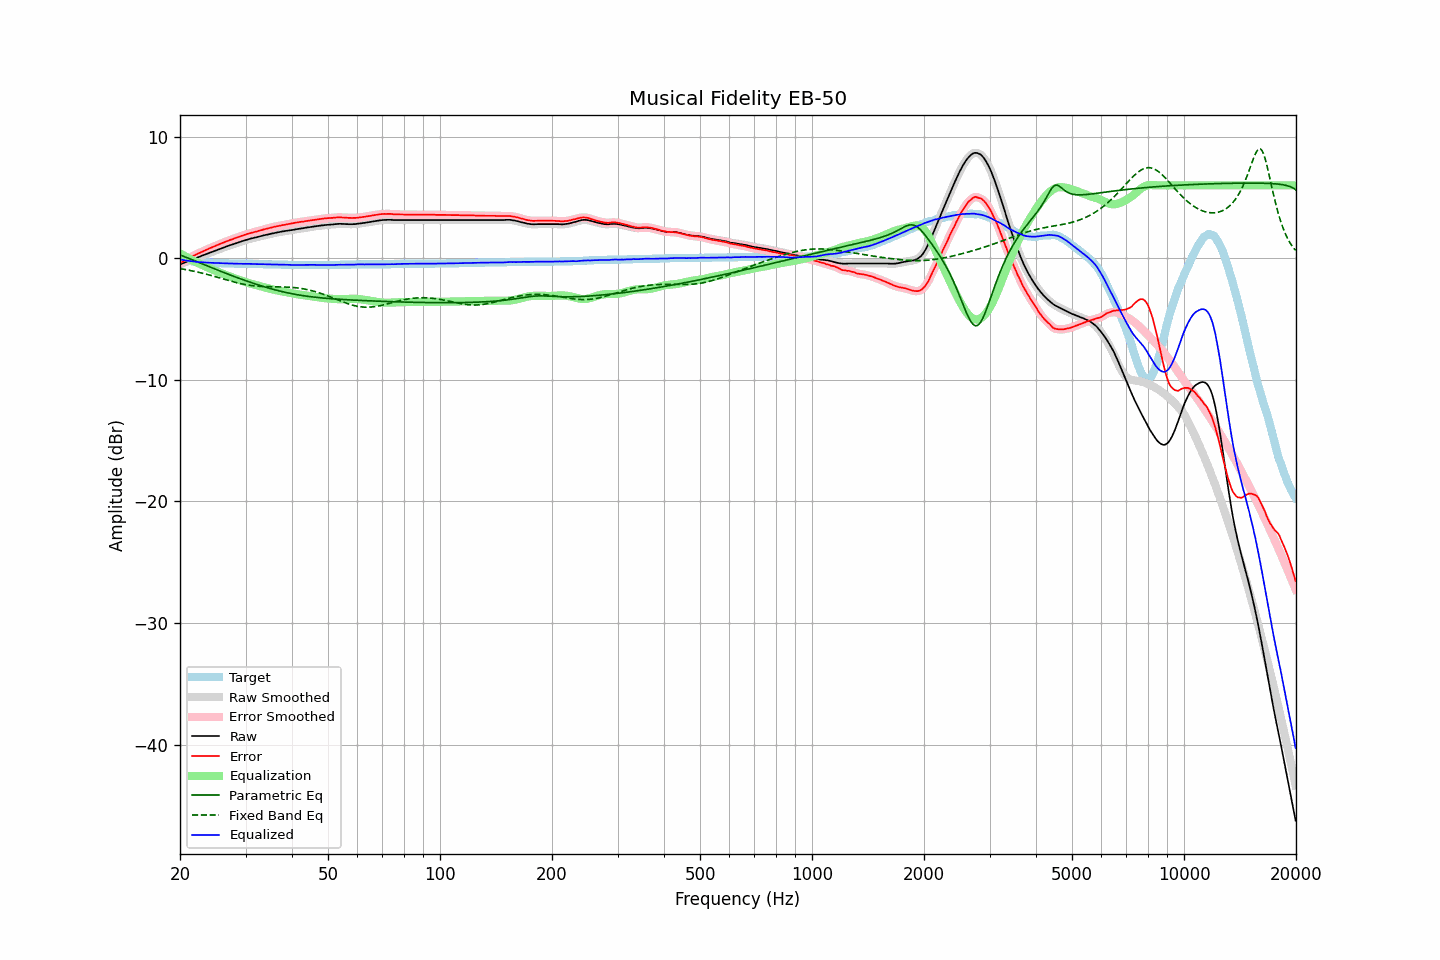

Values plotted in this chart, from the file beside it:
frequency, raw, error, smoothed, error_smoothed, equalization, parametric_eq, fixed_band_eq, equalized_raw, equalized_smoothed, target
20.00, -0.50, -0.41, -0.49, -0.40, 0.41, 0.27, -0.85, -0.09, -0.09, -0.09
20.20, -0.45, -0.33, -0.45, -0.33, 0.33, 0.22, -0.87, -0.11, -0.12, -0.12
20.40, -0.39, -0.25, -0.40, -0.26, 0.26, 0.17, -0.89, -0.14, -0.14, -0.14
20.61, -0.35, -0.19, -0.34, -0.18, 0.18, 0.12, -0.92, -0.17, -0.16, -0.16
20.81, -0.29, -0.11, -0.29, -0.11, 0.11, 0.07, -0.94, -0.19, -0.18, -0.18
21.02, -0.24, -0.04, -0.24, -0.04, 0.03, 0.02, -0.96, -0.20, -0.20, -0.20
21.23, -0.19, 0.03, -0.19, 0.04, -0.04, -0.03, -0.99, -0.22, -0.22, -0.22
21.44, -0.13, 0.11, -0.13, 0.11, -0.11, -0.09, -1.02, -0.24, -0.24, -0.24
21.66, -0.08, 0.18, -0.08, 0.18, -0.18, -0.14, -1.05, -0.25, -0.25, -0.26
21.87, -0.02, 0.25, -0.03, 0.25, -0.24, -0.19, -1.07, -0.27, -0.27, -0.27
22.09, 0.03, 0.32, 0.02, 0.31, -0.31, -0.25, -1.10, -0.29, -0.29, -0.29
22.31, 0.08, 0.38, 0.08, 0.38, -0.38, -0.30, -1.13, -0.30, -0.30, -0.30
22.54, 0.12, 0.43, 0.13, 0.44, -0.44, -0.36, -1.16, -0.32, -0.31, -0.31
22.76, 0.19, 0.50, 0.18, 0.50, -0.50, -0.41, -1.19, -0.32, -0.32, -0.32
22.99, 0.23, 0.56, 0.23, 0.56, -0.56, -0.46, -1.23, -0.33, -0.33, -0.33
23.22, 0.28, 0.62, 0.29, 0.63, -0.62, -0.52, -1.26, -0.34, -0.34, -0.34
23.45, 0.33, 0.68, 0.33, 0.68, -0.68, -0.57, -1.29, -0.35, -0.35, -0.35
23.69, 0.38, 0.74, 0.38, 0.74, -0.74, -0.63, -1.33, -0.36, -0.36, -0.36
23.92, 0.44, 0.80, 0.43, 0.80, -0.80, -0.68, -1.36, -0.36, -0.36, -0.36
24.16, 0.49, 0.85, 0.48, 0.85, -0.85, -0.73, -1.40, -0.37, -0.37, -0.37
24.40, 0.54, 0.91, 0.54, 0.91, -0.91, -0.79, -1.43, -0.37, -0.37, -0.37
24.65, 0.58, 0.96, 0.58, 0.96, -0.97, -0.84, -1.47, -0.38, -0.38, -0.38
24.89, 0.64, 1.02, 0.64, 1.02, -1.02, -0.89, -1.51, -0.38, -0.39, -0.38
25.14, 0.69, 1.08, 0.69, 1.08, -1.08, -0.95, -1.55, -0.39, -0.39, -0.39
25.39, 0.74, 1.14, 0.74, 1.13, -1.13, -1.00, -1.58, -0.40, -0.40, -0.40
25.65, 0.78, 1.18, 0.78, 1.19, -1.19, -1.05, -1.62, -0.40, -0.40, -0.40
25.91, 0.83, 1.24, 0.84, 1.24, -1.24, -1.10, -1.66, -0.41, -0.40, -0.41
26.16, 0.89, 1.30, 0.88, 1.29, -1.29, -1.16, -1.70, -0.41, -0.41, -0.41
26.43, 0.93, 1.34, 0.93, 1.34, -1.35, -1.21, -1.74, -0.41, -0.41, -0.41
26.69, 0.97, 1.39, 0.98, 1.40, -1.40, -1.26, -1.78, -0.42, -0.42, -0.42
26.96, 1.02, 1.44, 1.02, 1.45, -1.45, -1.31, -1.81, -0.42, -0.42, -0.42
27.23, 1.07, 1.50, 1.07, 1.50, -1.50, -1.36, -1.85, -0.42, -0.43, -0.43
27.50, 1.11, 1.54, 1.12, 1.55, -1.54, -1.41, -1.89, -0.43, -0.43, -0.43
27.77, 1.16, 1.59, 1.16, 1.59, -1.59, -1.46, -1.92, -0.44, -0.43, -0.43
28.05, 1.20, 1.64, 1.20, 1.64, -1.64, -1.51, -1.96, -0.44, -0.44, -0.44
28.33, 1.25, 1.68, 1.25, 1.69, -1.69, -1.56, -1.99, -0.44, -0.44, -0.44
28.62, 1.29, 1.73, 1.29, 1.74, -1.74, -1.61, -2.02, -0.44, -0.44, -0.44
28.90, 1.33, 1.78, 1.34, 1.78, -1.78, -1.66, -2.06, -0.45, -0.45, -0.45
29.19, 1.38, 1.83, 1.38, 1.83, -1.83, -1.70, -2.09, -0.45, -0.45, -0.45
29.48, 1.43, 1.87, 1.43, 1.88, -1.88, -1.75, -2.11, -0.45, -0.45, -0.45
29.78, 1.47, 1.92, 1.47, 1.92, -1.92, -1.80, -2.14, -0.45, -0.45, -0.45
30.08, 1.51, 1.96, 1.51, 1.97, -1.96, -1.85, -2.17, -0.45, -0.45, -0.45
30.38, 1.55, 2.01, 1.55, 2.01, -2.01, -1.89, -2.19, -0.45, -0.45, -0.46
30.68, 1.58, 2.04, 1.59, 2.05, -2.04, -1.94, -2.21, -0.46, -0.46, -0.46
30.99, 1.62, 2.08, 1.62, 2.08, -2.08, -1.98, -2.23, -0.46, -0.46, -0.46
31.30, 1.65, 2.11, 1.65, 2.12, -2.12, -2.03, -2.25, -0.46, -0.46, -0.46
31.61, 1.68, 2.15, 1.68, 2.15, -2.15, -2.07, -2.26, -0.47, -0.47, -0.47
31.93, 1.71, 2.18, 1.72, 2.18, -2.19, -2.12, -2.28, -0.47, -0.47, -0.47
32.24, 1.75, 2.22, 1.75, 2.22, -2.22, -2.16, -2.29, -0.48, -0.48, -0.47
32.57, 1.78, 2.26, 1.78, 2.26, -2.26, -2.20, -2.30, -0.47, -0.48, -0.48
32.89, 1.81, 2.29, 1.81, 2.29, -2.29, -2.24, -2.31, -0.48, -0.48, -0.48
33.22, 1.84, 2.32, 1.85, 2.33, -2.33, -2.29, -2.32, -0.49, -0.48, -0.48
33.55, 1.88, 2.37, 1.88, 2.37, -2.37, -2.33, -2.32, -0.48, -0.49, -0.49
33.89, 1.91, 2.40, 1.91, 2.40, -2.40, -2.37, -2.33, -0.49, -0.49, -0.49
34.23, 1.94, 2.43, 1.95, 2.44, -2.44, -2.41, -2.33, -0.49, -0.49, -0.49
34.57, 1.97, 2.47, 1.97, 2.47, -2.47, -2.44, -2.33, -0.50, -0.50, -0.50
34.92, 2.00, 2.50, 2.00, 2.50, -2.51, -2.48, -2.33, -0.50, -0.50, -0.50
35.27, 2.03, 2.53, 2.04, 2.54, -2.54, -2.52, -2.34, -0.50, -0.50, -0.50
35.62, 2.06, 2.57, 2.06, 2.57, -2.57, -2.56, -2.34, -0.50, -0.50, -0.51
35.97, 2.09, 2.60, 2.09, 2.60, -2.60, -2.59, -2.34, -0.50, -0.51, -0.51
... 635 more rows
